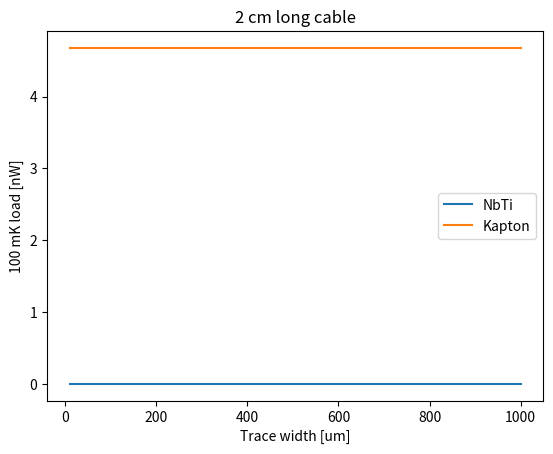
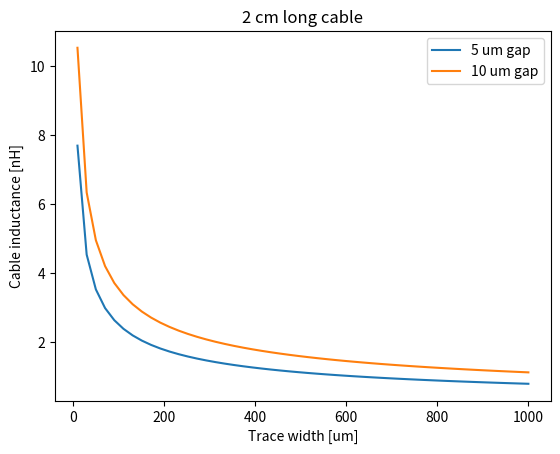

The script that saved these images, in order:
import numpy as np
import matplotlib.pyplot as plt
from scipy.constants import mu_0

# [redacted]

def main():
    print("hi. \n")
    
    T = np.linspace(0.1, 0.5)

    # NbTi conductivity
    A = 270 # uW / cm / K # From Woodcraft
    B = 2
    k_nbti = A * T**B  / 1e6 * 1e2 # W / m / K
    int_kdT_nbti = np.trapz(k_nbti, x=T) / 1e6 * 1e2 # W / m

    # Kapton conductivity
    #k_kapton = 1.8 * T**1.15 * 1e-5 * 100 # W / m / K # Ubilex!
    k_kapton = 6.5 * T**1.00 * 1e-5 * 100 # W / m / K  # Kapton
    int_kdT_kapton = np.trapz(k_kapton, x=T) # W / m

    print("int_kdT_kapton: ", int_kdT_kapton)
    
    # 1 cm cable
    """
    l_cable = 1e-2
    w_nbti = np.linspace(10e-6, 500e-6)

    p_kapton, p_nbti = calc_heat_leak(l_cable, w_nbti, int_kdT_kapton, int_kdT_nbti)
    L_5 = calc_inductance(l_cable, w_nbti, gw=5e-6)
    L_10 = calc_inductance(l_cable, w_nbti, gw=10e-6)

    plt.figure(1)
    plt.plot(w_nbti*1e6, p_nbti, label='NbTi')
    plt.plot(w_nbti*1e6, p_nbti/p_nbti*p_kapton, label='Kapton')
    plt.plot(w_nbti*1e6, p_nbti + p_kapton, label='Total')
    #plt.axhline(20, linestyle='--', color='black', alpha=.7, label='Requirement')
    plt.legend()
    plt.xlabel('Trace width [um]')
    plt.ylabel('100 mK load [nW]')
    plt.title('1 cm long cable')
    #plt.show()

    plt.figure(2)
    plt.plot(w_nbti*1e6, L_5, label='5 um gap')
    plt.plot(w_nbti*1e6, L_10, label='10 um gap')
    plt.legend()
    plt.xlabel('Trace width [um]')
    plt.ylabel('Cable inductance [nH]')
    plt.title('1 cm long cable')
    plt.show()
    """
    
    # 2 cm cable
    
    l_cable = 2e-2
    w_nbti = np.linspace(10e-6, 1000e-6)

    p_kapton, p_nbti = calc_heat_leak(l_cable, w_nbti, int_kdT_kapton, int_kdT_nbti)
    L_5 = calc_inductance(l_cable, w_nbti, gw=5e-6)
    L_10 = calc_inductance(l_cable, w_nbti, gw=10e-6)

    print("Pkapton: ", p_kapton)
    print("Pnbti: ", p_nbti)

    plt.figure(3)
    plt.plot(w_nbti*1e6, p_nbti, label='NbTi')
    plt.plot(w_nbti*1e6, p_nbti/p_nbti*p_kapton, label='Kapton')
    #plt.plot(w_nbti*1e6, p_nbti + p_kapton, label='Total')
    #plt.axhline(20, linestyle='--', color='black', alpha=.7, label='Requirement')
    plt.legend()
    plt.xlabel('Trace width [um]')
    plt.ylabel('100 mK load [nW]')
    plt.title('2 cm long cable')
    #plt.show()

    plt.figure(4)
    plt.plot(w_nbti*1e6, L_5, label='5 um gap')
    plt.plot(w_nbti*1e6, L_10, label='10 um gap')
    plt.legend()
    plt.xlabel('Trace width [um]')
    plt.ylabel('Cable inductance [nH]')
    plt.title('2 cm long cable')
    plt.show()
    
    
    
    
    
    print("\ndone.\n\n")
    




    
def calc_heat_leak(l_cable, w_nbti, int_kdT_kapton, int_kdT_nbti):
    
    # calculate heat leak for 1 cm wide cable
    # with 8 NbTi conductors
    #
    # requirement: P<20 nW

    # set up geometry
    l_stiff = 2e-3 # 2 mm stiffeners

    w_kapton = 1e-2 # 1 cm
    t_kapton = 12e-6
    a_kapton = w_kapton * t_kapton

    l_nbti = l_cable + 2 * l_stiff
    t_nbti = 0.5e-6
    n_nbti = 8
    a_nbti = w_nbti * t_nbti * n_nbti

    p_kapton = a_kapton / l_cable * int_kdT_kapton * 1e9
    p_nbti = a_nbti / l_nbti * int_kdT_nbti * 1e9

    return p_kapton, p_nbti # units are nW


def calc_inductance(l_cable, w_nbti, gw):
    
    # calculate inductance of
    # edge-coupled striplines

    l_nbti = l_cable
    s = gw + w_nbti

    L = mu_0 / np.pi * np.arccosh(s/w_nbti)
    L = L * 1e9 # nH / m
    L = L * l_nbti # nH

    return L # units are nH


if __name__ == "__main__":
    main()